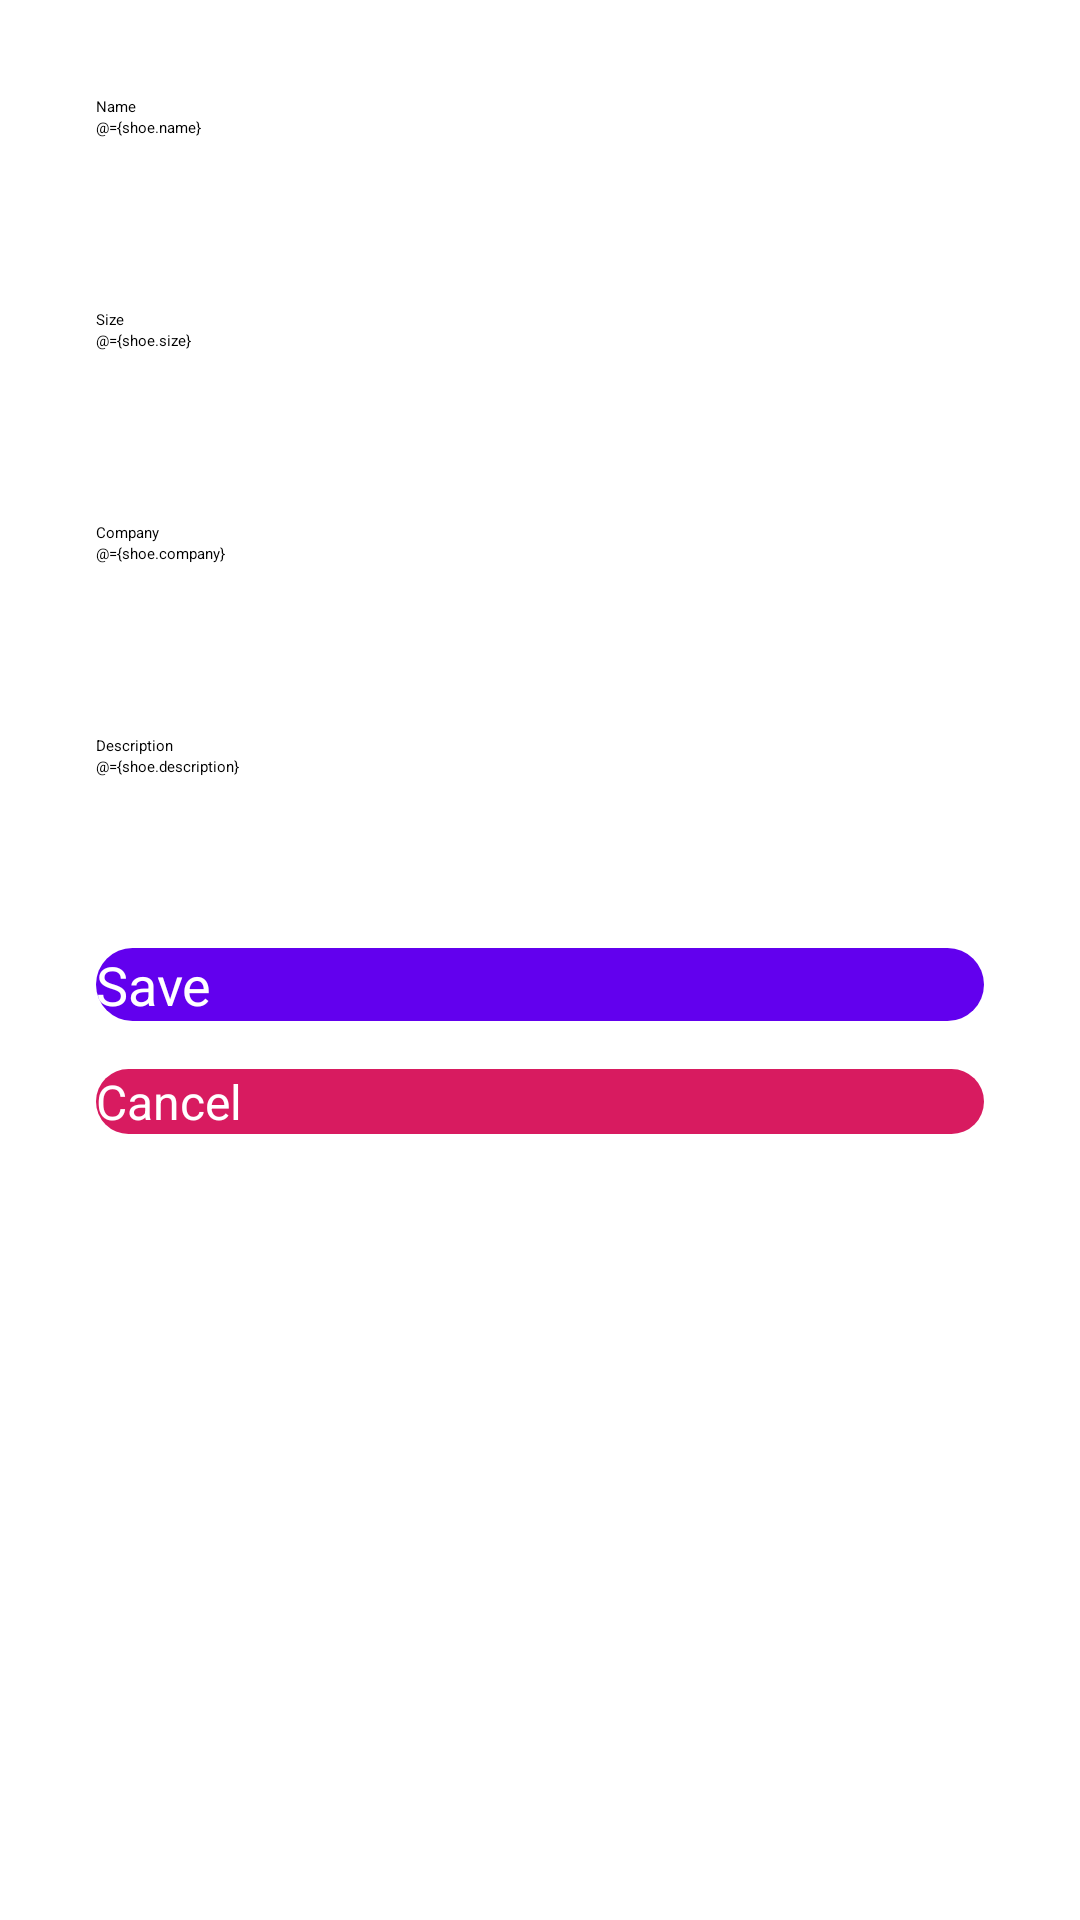

Write the Android layout XML for this screen, with the resource values it uses.
<!-- AndroidManifest.xml: application theme AppTheme.NoActionBar -->
<!-- res/layout/fragment_shoes_details.xml -->
<?xml version="1.0" encoding="utf-8"?>
<layout xmlns:android="http://schemas.android.com/apk/res/android"
    xmlns:app="http://schemas.android.com/apk/res-auto"
    xmlns:tools="http://schemas.android.com/tools"
    tools:context=".views.fragments.ShoesDetailsFragment">

    <data>

        <variable
            name="shoe"
            type="com.waleed.fwdfirstapp.models.Shoe" />
    </data>


    

    <androidx.constraintlayout.widget.ConstraintLayout
        android:layout_width="match_parent"
        android:layout_height="match_parent">

        <TextView
            android:id="@+id/shoeNameTextView"
            android:layout_width="match_parent"
            android:layout_height="wrap_content"
            android:layout_marginStart="@dimen/dim_32"
            android:layout_marginTop="@dimen/dim_32"
            android:layout_marginEnd="@dimen/dim_32"
            android:text="@string/name"
            app:layout_constraintEnd_toEndOf="parent"
            app:layout_constraintStart_toStartOf="parent"
            app:layout_constraintTop_toTopOf="parent" />

        <EditText
            android:id="@+id/shoeNameEditText"
            android:layout_width="match_parent"
            android:layout_height="wrap_content"
            android:layout_marginStart="@dimen/dim_32"
            android:layout_marginLeft="@dimen/dim_32"
            android:layout_marginEnd="@dimen/dim_32"
            android:layout_marginRight="@dimen/dim_32"
            android:autofillHints=""
            android:hint="@string/name"
            android:inputType="text"
            android:minHeight="48dp"
            android:text="@={shoe.name}"
            app:layout_constraintEnd_toEndOf="parent"
            app:layout_constraintStart_toStartOf="parent"
            app:layout_constraintTop_toBottomOf="@id/shoeNameTextView" />

        <TextView
            android:id="@+id/sizeTextView"
            android:layout_width="match_parent"
            android:layout_height="wrap_content"
            android:layout_marginStart="@dimen/dim_32"
            android:layout_marginTop="@dimen/dim_16"
            android:layout_marginEnd="@dimen/dim_32"
            android:text="@string/size"
            app:layout_constraintEnd_toEndOf="parent"
            app:layout_constraintStart_toStartOf="parent"
            app:layout_constraintTop_toBottomOf="@id/shoeNameEditText" />

        <EditText
            android:id="@+id/sizeEditText"
            android:layout_width="match_parent"
            android:layout_height="wrap_content"
            android:layout_marginStart="@dimen/dim_32"
            android:layout_marginEnd="@dimen/dim_32"
            android:autofillHints="0"
            android:hint="@string/size"
            android:inputType="numberDecimal"
            android:minHeight="48dp"
            android:text="@={shoe.size}"
            app:layout_constraintEnd_toEndOf="parent"
            app:layout_constraintStart_toStartOf="parent"
            app:layout_constraintTop_toBottomOf="@id/sizeTextView" />


        <TextView
            android:id="@+id/companyTextView"
            android:layout_width="match_parent"
            android:layout_height="wrap_content"
            android:layout_marginStart="@dimen/dim_32"
            android:layout_marginTop="@dimen/dim_16"
            android:layout_marginEnd="@dimen/dim_32"
            android:text="@string/company"
            app:layout_constraintEnd_toEndOf="parent"
            app:layout_constraintStart_toStartOf="parent"
            app:layout_constraintTop_toBottomOf="@id/sizeEditText" />

        <EditText
            android:id="@+id/companyEditText"
            android:layout_width="match_parent"
            android:layout_height="wrap_content"
            android:layout_marginStart="@dimen/dim_32"
            android:layout_marginLeft="@dimen/dim_32"
            android:layout_marginEnd="@dimen/dim_32"
            android:layout_marginRight="@dimen/dim_32"
            android:autofillHints=""
            android:hint="@string/company"
            android:inputType="text"
            android:minHeight="48dp"
            android:text="@={shoe.company}"
            app:layout_constraintEnd_toEndOf="parent"
            app:layout_constraintStart_toStartOf="parent"
            app:layout_constraintTop_toBottomOf="@id/companyTextView" />


        <TextView
            android:id="@+id/descriptionTextView"
            android:layout_width="0dp"
            android:layout_height="wrap_content"
            android:layout_marginStart="@dimen/dim_32"
            android:layout_marginTop="@dimen/dim_16"
            android:layout_marginEnd="@dimen/dim_32"
            android:text="@string/description"
            app:layout_constraintEnd_toEndOf="parent"
            app:layout_constraintStart_toStartOf="parent"
            app:layout_constraintTop_toBottomOf="@id/companyEditText" />

        <EditText
            android:id="@+id/descriptionEditText"
            android:layout_width="match_parent"
            android:layout_height="wrap_content"
            android:layout_marginStart="@dimen/dim_32"
            android:layout_marginLeft="@dimen/dim_32"
            android:layout_marginEnd="@dimen/dim_32"
            android:layout_marginRight="@dimen/dim_32"
            android:autofillHints=""
            android:hint="@string/description"
            android:inputType="text"
            android:minHeight="48dp"
            android:text="@={shoe.description}"
            app:layout_constraintEnd_toEndOf="parent"
            app:layout_constraintStart_toStartOf="parent"
            app:layout_constraintTop_toBottomOf="@id/descriptionTextView" />

        
        <LinearLayout
            android:layout_width="match_parent"
            android:layout_height="wrap_content"
            android:orientation="vertical"
            android:weightSum="2"
            app:layout_constraintEnd_toEndOf="parent"
            app:layout_constraintStart_toStartOf="parent"
            app:layout_constraintTop_toBottomOf="@id/descriptionEditText">

            <Button
                android:id="@+id/saveButton"
                android:layout_width="match_parent"
                android:layout_height="wrap_content"
                android:layout_marginLeft="@dimen/dim_32"
                android:layout_marginTop="@dimen/dim_16"
                android:layout_marginRight="@dimen/dim_32"
                android:background="@drawable/border_solid"
                android:text="@string/save"
                android:textColor="@color/white"
                android:textSize="@dimen/dim_txt_18" />

            <Button
                android:id="@+id/cancelButton"
                android:layout_width="match_parent"
                android:layout_height="wrap_content"
                android:layout_marginLeft="@dimen/dim_32"
                android:layout_marginTop="@dimen/dim_16"
                android:layout_marginRight="@dimen/dim_32"
                android:layout_marginBottom="@dimen/dim_16"
                android:background="@drawable/border_cancel"
                android:text="@string/cancel"
                android:textColor="@color/white"
                android:textSize="@dimen/dim_txt_16" />

        </LinearLayout>

    </androidx.constraintlayout.widget.ConstraintLayout>
</layout>
<!-- resources referenced by this layout -->
<resources>
  <dimen name="dim_16">16dp</dimen>
  <dimen name="dim_32">32dp</dimen>
  <dimen name="dim_txt_16">16sp</dimen>
  <dimen name="dim_txt_18">18sp</dimen>
  <!-- drawable border_cancel (drawable) -->
  <?xml version="1.0" encoding="UTF-8"?>
  <shape xmlns:android="http://schemas.android.com/apk/res/android"
      android:id="@+id/listView_background_shape">
  
      <corners android:radius="25dp" />
      <solid android:color="#D81B60" />
  </shape>
  <!-- drawable border_solid (drawable) -->
  <?xml version="1.0" encoding="UTF-8"?>
  <shape xmlns:android="http://schemas.android.com/apk/res/android"
      android:id="@+id/listView_background_shape">
  
      <corners android:radius="25dp" />
      <solid android:color="@color/colorPrimary" />
  </shape>
  <string name="cancel">Cancel</string>
  <string name="company">Company</string>
  <string name="description">Description</string>
  <string name="name">Name</string>
  <string name="save">Save</string>
  <string name="size">Size</string>
  <!-- not gathered from this repository: default colours our renderer supplied (Android Studio template values) -->
  <color name="white">#FFFFFFFF</color>
  <color name="colorPrimary">#FF6200EE</color>
</resources>
